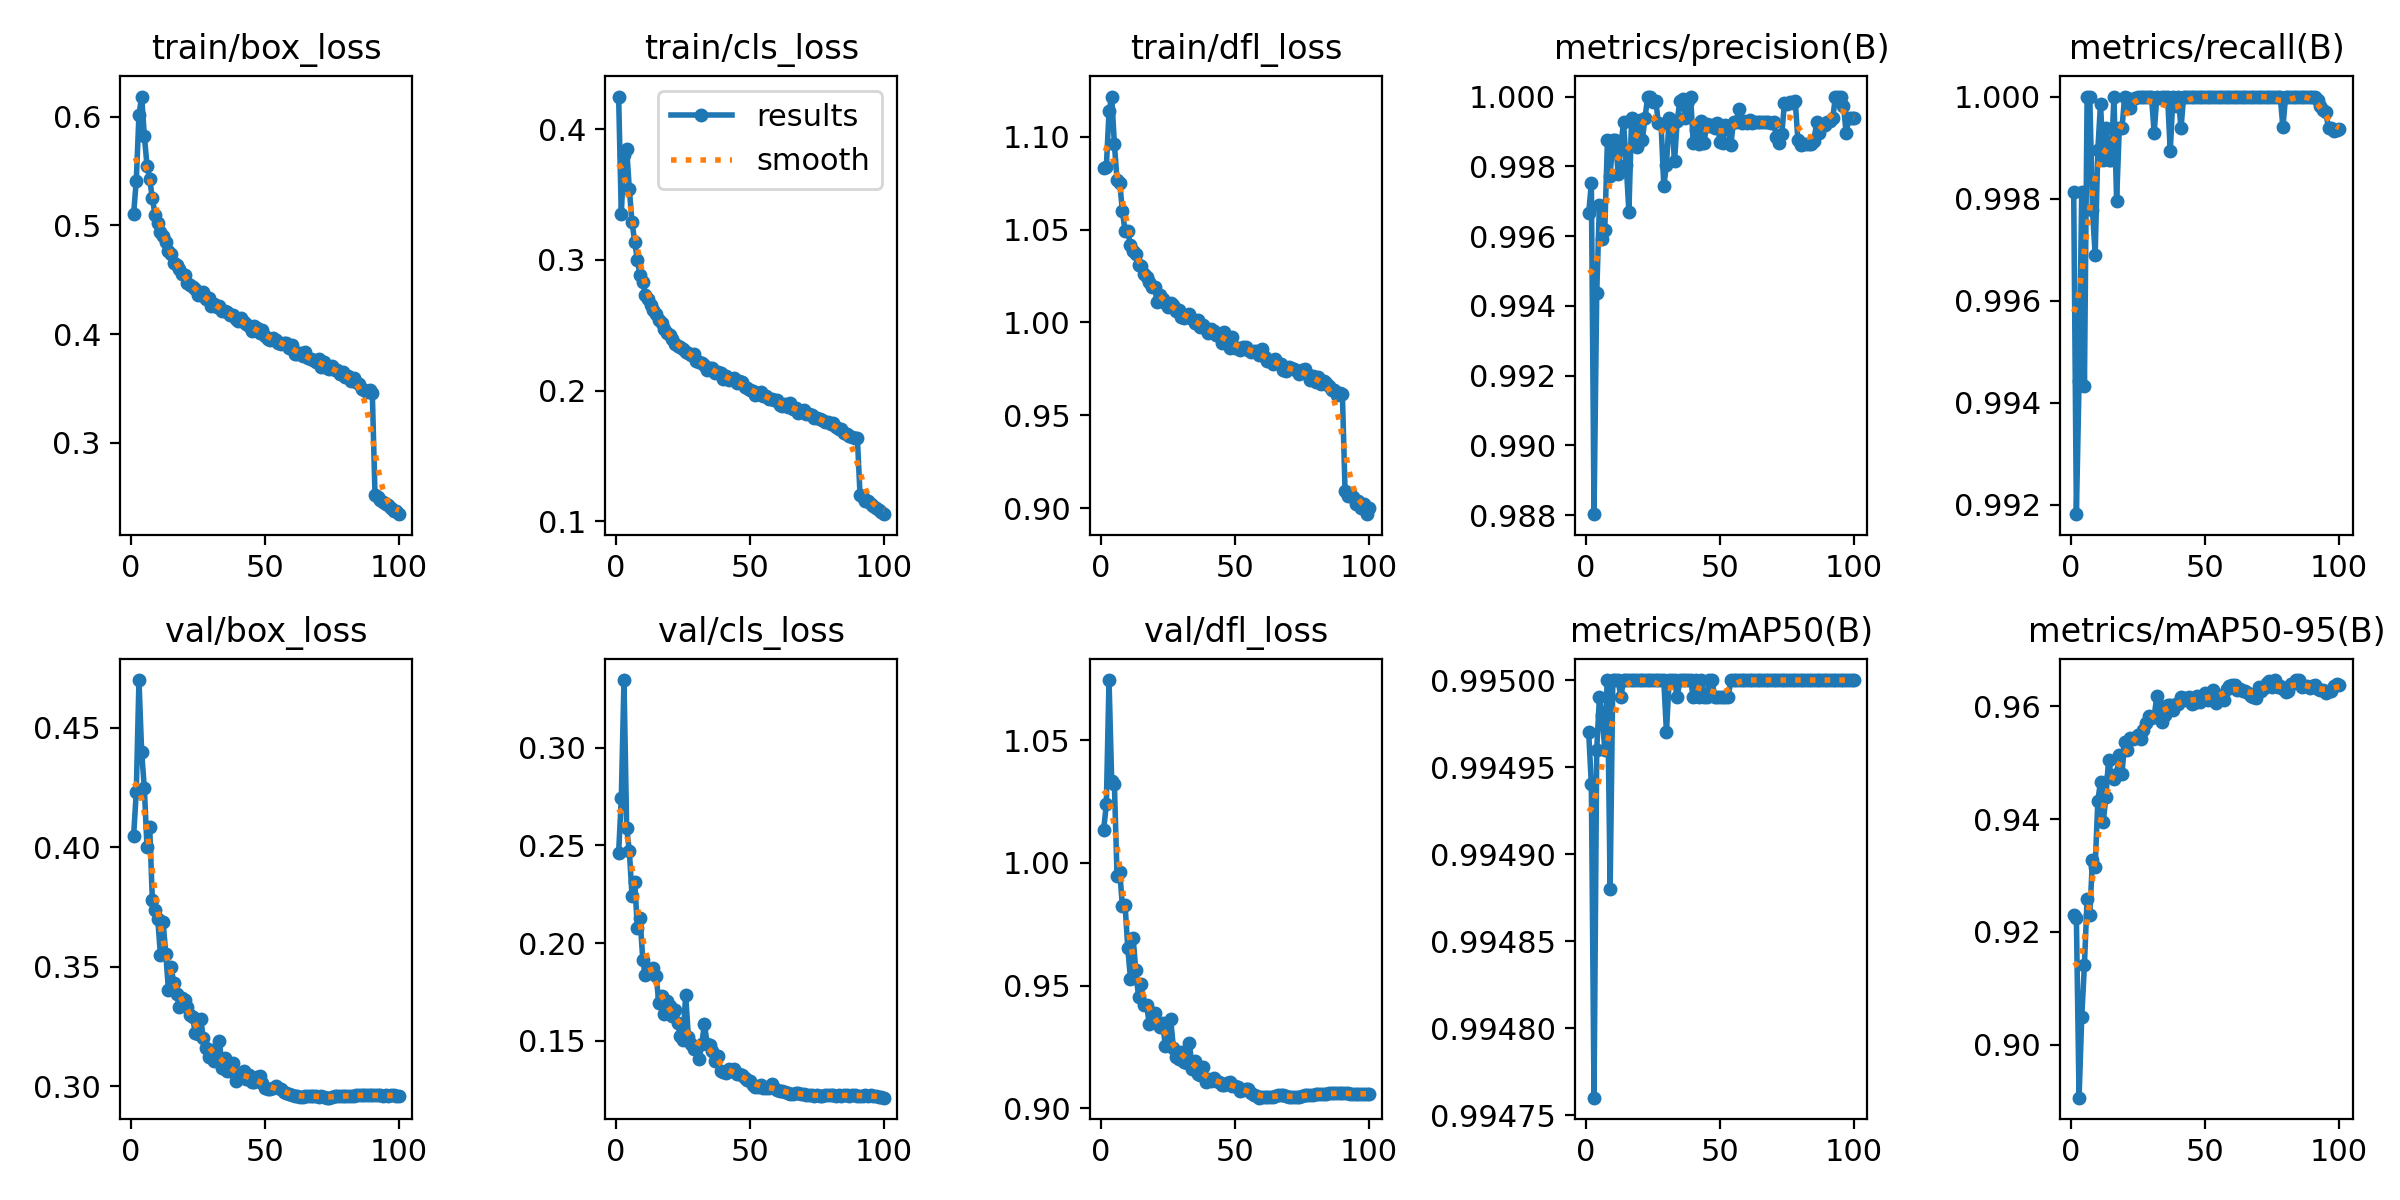

Data behind this chart, as committed beside it:
epoch, time, train/box_loss, train/cls_loss, train/dfl_loss, metrics/precision(B), metrics/recall(B), metrics/mAP50(B), metrics/mAP50-95(B), val/box_loss, val/cls_loss, val/dfl_loss, lr/pg0, lr/pg1, lr/pg2
1, 175.3, 0.5103, 0.4249, 1.083, 0.9967, 0.9981, 0.995, 0.9231, 0.4047, 0.2463, 1.013, 0.00333, 0.00333, 0.00333
2, 345, 0.5412, 0.3349, 1.084, 0.9975, 0.9918, 0.9949, 0.9225, 0.4232, 0.274, 1.024, 0.006598, 0.006598, 0.006598
3, 513.7, 0.6017, 0.3804, 1.114, 0.988, 0.9944, 0.9948, 0.8906, 0.47, 0.3346, 1.074, 0.009799, 0.009799, 0.009799
4, 681.8, 0.6185, 0.3847, 1.122, 0.9944, 0.9981, 0.995, 0.9049, 0.4399, 0.2589, 1.033, 0.009703, 0.009703, 0.009703
5, 850.1, 0.5827, 0.3538, 1.096, 0.9969, 0.9943, 0.995, 0.9142, 0.4248, 0.2472, 1.032, 0.009604, 0.009604, 0.009604
6, 1018, 0.555, 0.3286, 1.077, 0.9959, 1, 0.995, 0.9259, 0.4, 0.2241, 0.9946, 0.009505, 0.009505, 0.009505
7, 1187, 0.5425, 0.3138, 1.075, 0.9962, 1, 0.995, 0.9231, 0.4085, 0.2314, 0.9964, 0.009406, 0.009406, 0.009406
8, 1355, 0.5249, 0.2995, 1.06, 0.9988, 0.9978, 0.995, 0.9328, 0.3779, 0.2076, 0.9823, 0.009307, 0.009307, 0.009307
9, 1523, 0.5096, 0.2885, 1.049, 0.9977, 0.9969, 0.9949, 0.9316, 0.374, 0.2127, 0.9827, 0.009208, 0.009208, 0.009208
10, 1691, 0.5026, 0.2831, 1.049, 0.9988, 0.999, 0.995, 0.9433, 0.3702, 0.1917, 0.9652, 0.009109, 0.009109, 0.009109
11, 1859, 0.4936, 0.2735, 1.041, 0.9988, 0.9999, 0.995, 0.9467, 0.3549, 0.1837, 0.9529, 0.00901, 0.00901, 0.00901
12, 2027, 0.4899, 0.2698, 1.039, 0.9978, 0.9988, 0.995, 0.9395, 0.3687, 0.1869, 0.9692, 0.008911, 0.008911, 0.008911
13, 2196, 0.4844, 0.2656, 1.037, 0.9986, 0.9994, 0.995, 0.9439, 0.3555, 0.1848, 0.9562, 0.008812, 0.008812, 0.008812
14, 2364, 0.4761, 0.2614, 1.031, 0.9993, 0.9988, 0.995, 0.9506, 0.3402, 0.1872, 0.9454, 0.008713, 0.008713, 0.008713
15, 2532, 0.4736, 0.259, 1.03, 0.998, 0.9988, 0.995, 0.9477, 0.3497, 0.1832, 0.9506, 0.008614, 0.008614, 0.008614
16, 2700, 0.4652, 0.2537, 1.026, 0.9967, 1, 0.995, 0.9472, 0.3433, 0.1694, 0.942, 0.008515, 0.008515, 0.008515
17, 2869, 0.4632, 0.2516, 1.025, 0.9994, 0.998, 0.995, 0.9481, 0.3388, 0.1729, 0.9423, 0.008416, 0.008416, 0.008416
18, 3037, 0.4599, 0.2473, 1.022, 0.9992, 0.9994, 0.995, 0.9514, 0.3332, 0.1638, 0.9344, 0.008317, 0.008317, 0.008317
19, 3204, 0.4553, 0.2439, 1.019, 0.9986, 0.9994, 0.995, 0.9481, 0.3368, 0.1706, 0.939, 0.008218, 0.008218, 0.008218
20, 3373, 0.4545, 0.2429, 1.019, 0.9993, 1, 0.995, 0.9536, 0.3363, 0.168, 0.9389, 0.008119, 0.008119, 0.008119
21, 3541, 0.4473, 0.2393, 1.011, 0.9988, 1, 0.995, 0.9522, 0.3334, 0.1629, 0.9351, 0.00802, 0.00802, 0.00802
22, 3710, 0.4451, 0.2354, 1.015, 0.9994, 0.9998, 0.995, 0.9544, 0.3297, 0.1659, 0.9332, 0.007921, 0.007921, 0.007921
23, 3878, 0.4434, 0.234, 1.013, 1, 1, 0.995, 0.9542, 0.329, 0.1593, 0.9348, 0.007822, 0.007822, 0.007822
24, 4046, 0.4411, 0.2334, 1.011, 1, 1, 0.995, 0.9545, 0.3222, 0.1527, 0.9254, 0.007723, 0.007723, 0.007723
25, 4214, 0.4363, 0.2317, 1.008, 0.9999, 1, 0.995, 0.9549, 0.322, 0.1504, 0.9266, 0.007624, 0.007624, 0.007624
26, 4383, 0.4361, 0.2292, 1.01, 0.9999, 1, 0.995, 0.9542, 0.3283, 0.1736, 0.9363, 0.007525, 0.007525, 0.007525
27, 4551, 0.439, 0.2288, 1.009, 0.9992, 1, 0.995, 0.9558, 0.3202, 0.1521, 0.9247, 0.007426, 0.007426, 0.007426
28, 4719, 0.4321, 0.2274, 1.006, 0.9992, 1, 0.995, 0.9571, 0.3161, 0.1486, 0.9209, 0.007327, 0.007327, 0.007327
29, 4887, 0.4333, 0.2282, 1.007, 0.9974, 1, 0.995, 0.9582, 0.3123, 0.1459, 0.9201, 0.007228, 0.007228, 0.007228
30, 5056, 0.4257, 0.2228, 1.003, 0.998, 1, 0.995, 0.9579, 0.3151, 0.1466, 0.923, 0.007129, 0.007129, 0.007129
31, 5224, 0.4275, 0.2221, 1.002, 0.9994, 0.9993, 0.995, 0.9582, 0.3106, 0.1408, 0.9189, 0.00703, 0.00703, 0.00703
32, 5392, 0.4246, 0.2212, 1.003, 0.9993, 1, 0.995, 0.9619, 0.3119, 0.1484, 0.9186, 0.006931, 0.006931, 0.006931
33, 5560, 0.4257, 0.2198, 1.004, 0.9981, 1, 0.995, 0.96, 0.3188, 0.1586, 0.9266, 0.006832, 0.006832, 0.006832
34, 5728, 0.4212, 0.2159, 1.002, 0.9993, 1, 0.995, 0.9573, 0.3076, 0.1484, 0.916, 0.006733, 0.006733, 0.006733
35, 5897, 0.4211, 0.2172, 0.9998, 0.9999, 1, 0.995, 0.9585, 0.3118, 0.1481, 0.9194, 0.006634, 0.006634, 0.006634
36, 6065, 0.4207, 0.2172, 1.001, 0.9999, 1, 0.995, 0.9603, 0.3065, 0.1446, 0.9141, 0.006535, 0.006535, 0.006535
37, 6233, 0.4176, 0.2138, 0.9978, 0.9994, 0.9989, 0.995, 0.9603, 0.3066, 0.1396, 0.9136, 0.006436, 0.006436, 0.006436
38, 6401, 0.4175, 0.214, 0.9987, 0.9999, 1, 0.995, 0.9594, 0.3099, 0.1425, 0.9167, 0.006337, 0.006337, 0.006337
39, 6569, 0.4139, 0.2136, 0.9965, 1, 0.9998, 0.995, 0.9605, 0.3024, 0.1344, 0.9107, 0.006238, 0.006238, 0.006238
40, 6737, 0.4116, 0.2088, 0.9945, 0.9987, 1, 0.995, 0.9604, 0.3047, 0.1342, 0.9121, 0.006139, 0.006139, 0.006139
41, 6906, 0.4143, 0.2109, 0.9967, 0.999, 0.9994, 0.995, 0.9616, 0.3046, 0.1334, 0.9112, 0.00604, 0.00604, 0.00604
42, 7074, 0.4111, 0.2082, 0.9953, 0.9986, 1, 0.995, 0.9614, 0.3066, 0.1354, 0.9125, 0.005941, 0.005941, 0.005941
43, 7242, 0.4089, 0.2087, 0.9932, 0.9993, 1, 0.995, 0.9612, 0.3032, 0.1344, 0.911, 0.005842, 0.005842, 0.005842
44, 7410, 0.4078, 0.2095, 0.9929, 0.9987, 1, 0.995, 0.9616, 0.3048, 0.1358, 0.9106, 0.005743, 0.005743, 0.005743
45, 7579, 0.4026, 0.2056, 0.9887, 0.9992, 1, 0.995, 0.9604, 0.3019, 0.1331, 0.9096, 0.005644, 0.005644, 0.005644
46, 7747, 0.4075, 0.2075, 0.9949, 0.9992, 1, 0.995, 0.9607, 0.302, 0.1331, 0.9097, 0.005545, 0.005545, 0.005545
47, 7916, 0.4055, 0.2063, 0.9917, 0.9992, 1, 0.995, 0.9618, 0.3039, 0.1324, 0.9105, 0.005446, 0.005446, 0.005446
48, 8084, 0.4006, 0.2029, 0.9861, 0.9991, 1, 0.995, 0.9607, 0.3043, 0.131, 0.911, 0.005347, 0.005347, 0.005347
49, 8252, 0.4037, 0.2023, 0.992, 0.9992, 1, 0.995, 0.9615, 0.3014, 0.1302, 0.9091, 0.005248, 0.005248, 0.005248
50, 8420, 0.3982, 0.2006, 0.9862, 0.9987, 1, 0.995, 0.9623, 0.2995, 0.1295, 0.9091, 0.005149, 0.005149, 0.005149
51, 8589, 0.3958, 0.1996, 0.986, 0.9987, 1, 0.995, 0.9611, 0.2988, 0.1275, 0.9088, 0.00505, 0.00505, 0.00505
52, 8757, 0.3943, 0.197, 0.9853, 0.9992, 1, 0.995, 0.9616, 0.2988, 0.1267, 0.9072, 0.004951, 0.004951, 0.004951
53, 8926, 0.3962, 0.1973, 0.987, 0.9991, 1, 0.995, 0.9629, 0.2995, 0.1265, 0.9075, 0.004852, 0.004852, 0.004852
54, 9094, 0.3944, 0.1991, 0.9868, 0.9986, 1, 0.995, 0.9606, 0.3002, 0.1276, 0.9081, 0.004753, 0.004753, 0.004753
55, 9262, 0.3921, 0.1956, 0.9854, 0.9993, 1, 0.995, 0.9619, 0.2995, 0.1261, 0.9078, 0.004654, 0.004654, 0.004654
56, 9430, 0.3912, 0.196, 0.9841, 0.9993, 1, 0.995, 0.9619, 0.2988, 0.1258, 0.9064, 0.004555, 0.004555, 0.004555
57, 9598, 0.3916, 0.1933, 0.9848, 0.9996, 1, 0.995, 0.9611, 0.2976, 0.1258, 0.9053, 0.004456, 0.004456, 0.004456
58, 9766, 0.3917, 0.1938, 0.9844, 0.9992, 1, 0.995, 0.963, 0.2972, 0.1278, 0.9052, 0.004357, 0.004357, 0.004357
59, 9934, 0.3873, 0.193, 0.9825, 0.9993, 1, 0.995, 0.9637, 0.2966, 0.126, 0.9044, 0.004258, 0.004258, 0.004258
60, 10103, 0.3902, 0.1926, 0.9856, 0.9992, 1, 0.995, 0.9638, 0.2963, 0.1251, 0.9049, 0.004159, 0.004159, 0.004159
... 40 more rows
